Run: headless pygame with SDL's dummy video driver; simulated clock (each Clock.tick advances the game by its frame time, no real sleeping); random seed 0; keys injected as events and as key.get_pressed() state; no mouse input.
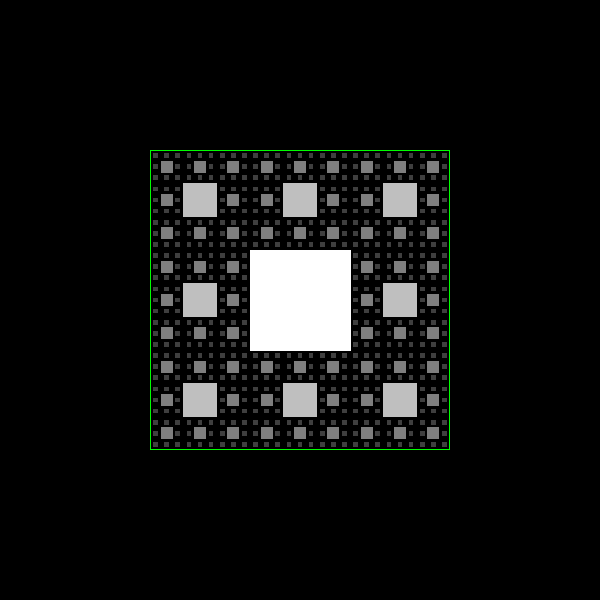
Frame 1 of 4 · flips 1–60 · no input
Frame 2 of 4 · flips 61–180 · tapped SPACE, RETURN · held RIGHT (→), D · screen unchanged from frame 1, image omitted
Frame 3 of 4 · flips 181–300 · held DOWN (↓), S · screen unchanged from frame 2, image omitted
Frame 4 of 4 · flips 301–420 · held LEFT (←), A, UP (↑), W · screen unchanged from frame 3, image omitted

The pygame program that drew these frames:

import pygame
from math import sin, cos, pi

screen = pygame.display.set_mode((600, 600))
w, h = screen.get_size()


def to_d(x, n=1.):
    return float(x) / n * 2 ** 0.5


def square(xc, yc, diagonal, angle=0, color=(255, 255, 255)):
    points = []
    for i in range(4):
        points.append((xc + diagonal * cos(angle + i * pi / 2 - pi / 4),
                       yc - diagonal * sin(angle + i * pi / 2 - pi / 4)))
    pygame.draw.polygon(screen, color, points)


def menger(x, y, side, angle, depth, max_depth):
    c = int((255 / max_depth) * (max_depth - depth))
    square(x, y, to_d(side) / 2, angle, (c, c, c))
    if depth < max_depth:
        for i in range(8):  # angles
            ns = to_d(side) if i % 2 == 1 else side
            menger(x + ns * cos(angle + i * pi/4), y - ns * sin(angle + i * pi/4),
                   side / 3, angle, depth + 1, max_depth)


while True:
    for event in pygame.event.get():
        if event.type == pygame.QUIT:
            pygame.quit()
            break
    side = 300
    menger(w / 2, h / 2, side / 3, 0, 0, 4) # gli passi un terzo
    pygame.draw.rect(screen, (0, 255, 0), (w/2-side/2, h/2-side/2, side, side), 1)
    pygame.display.update()
